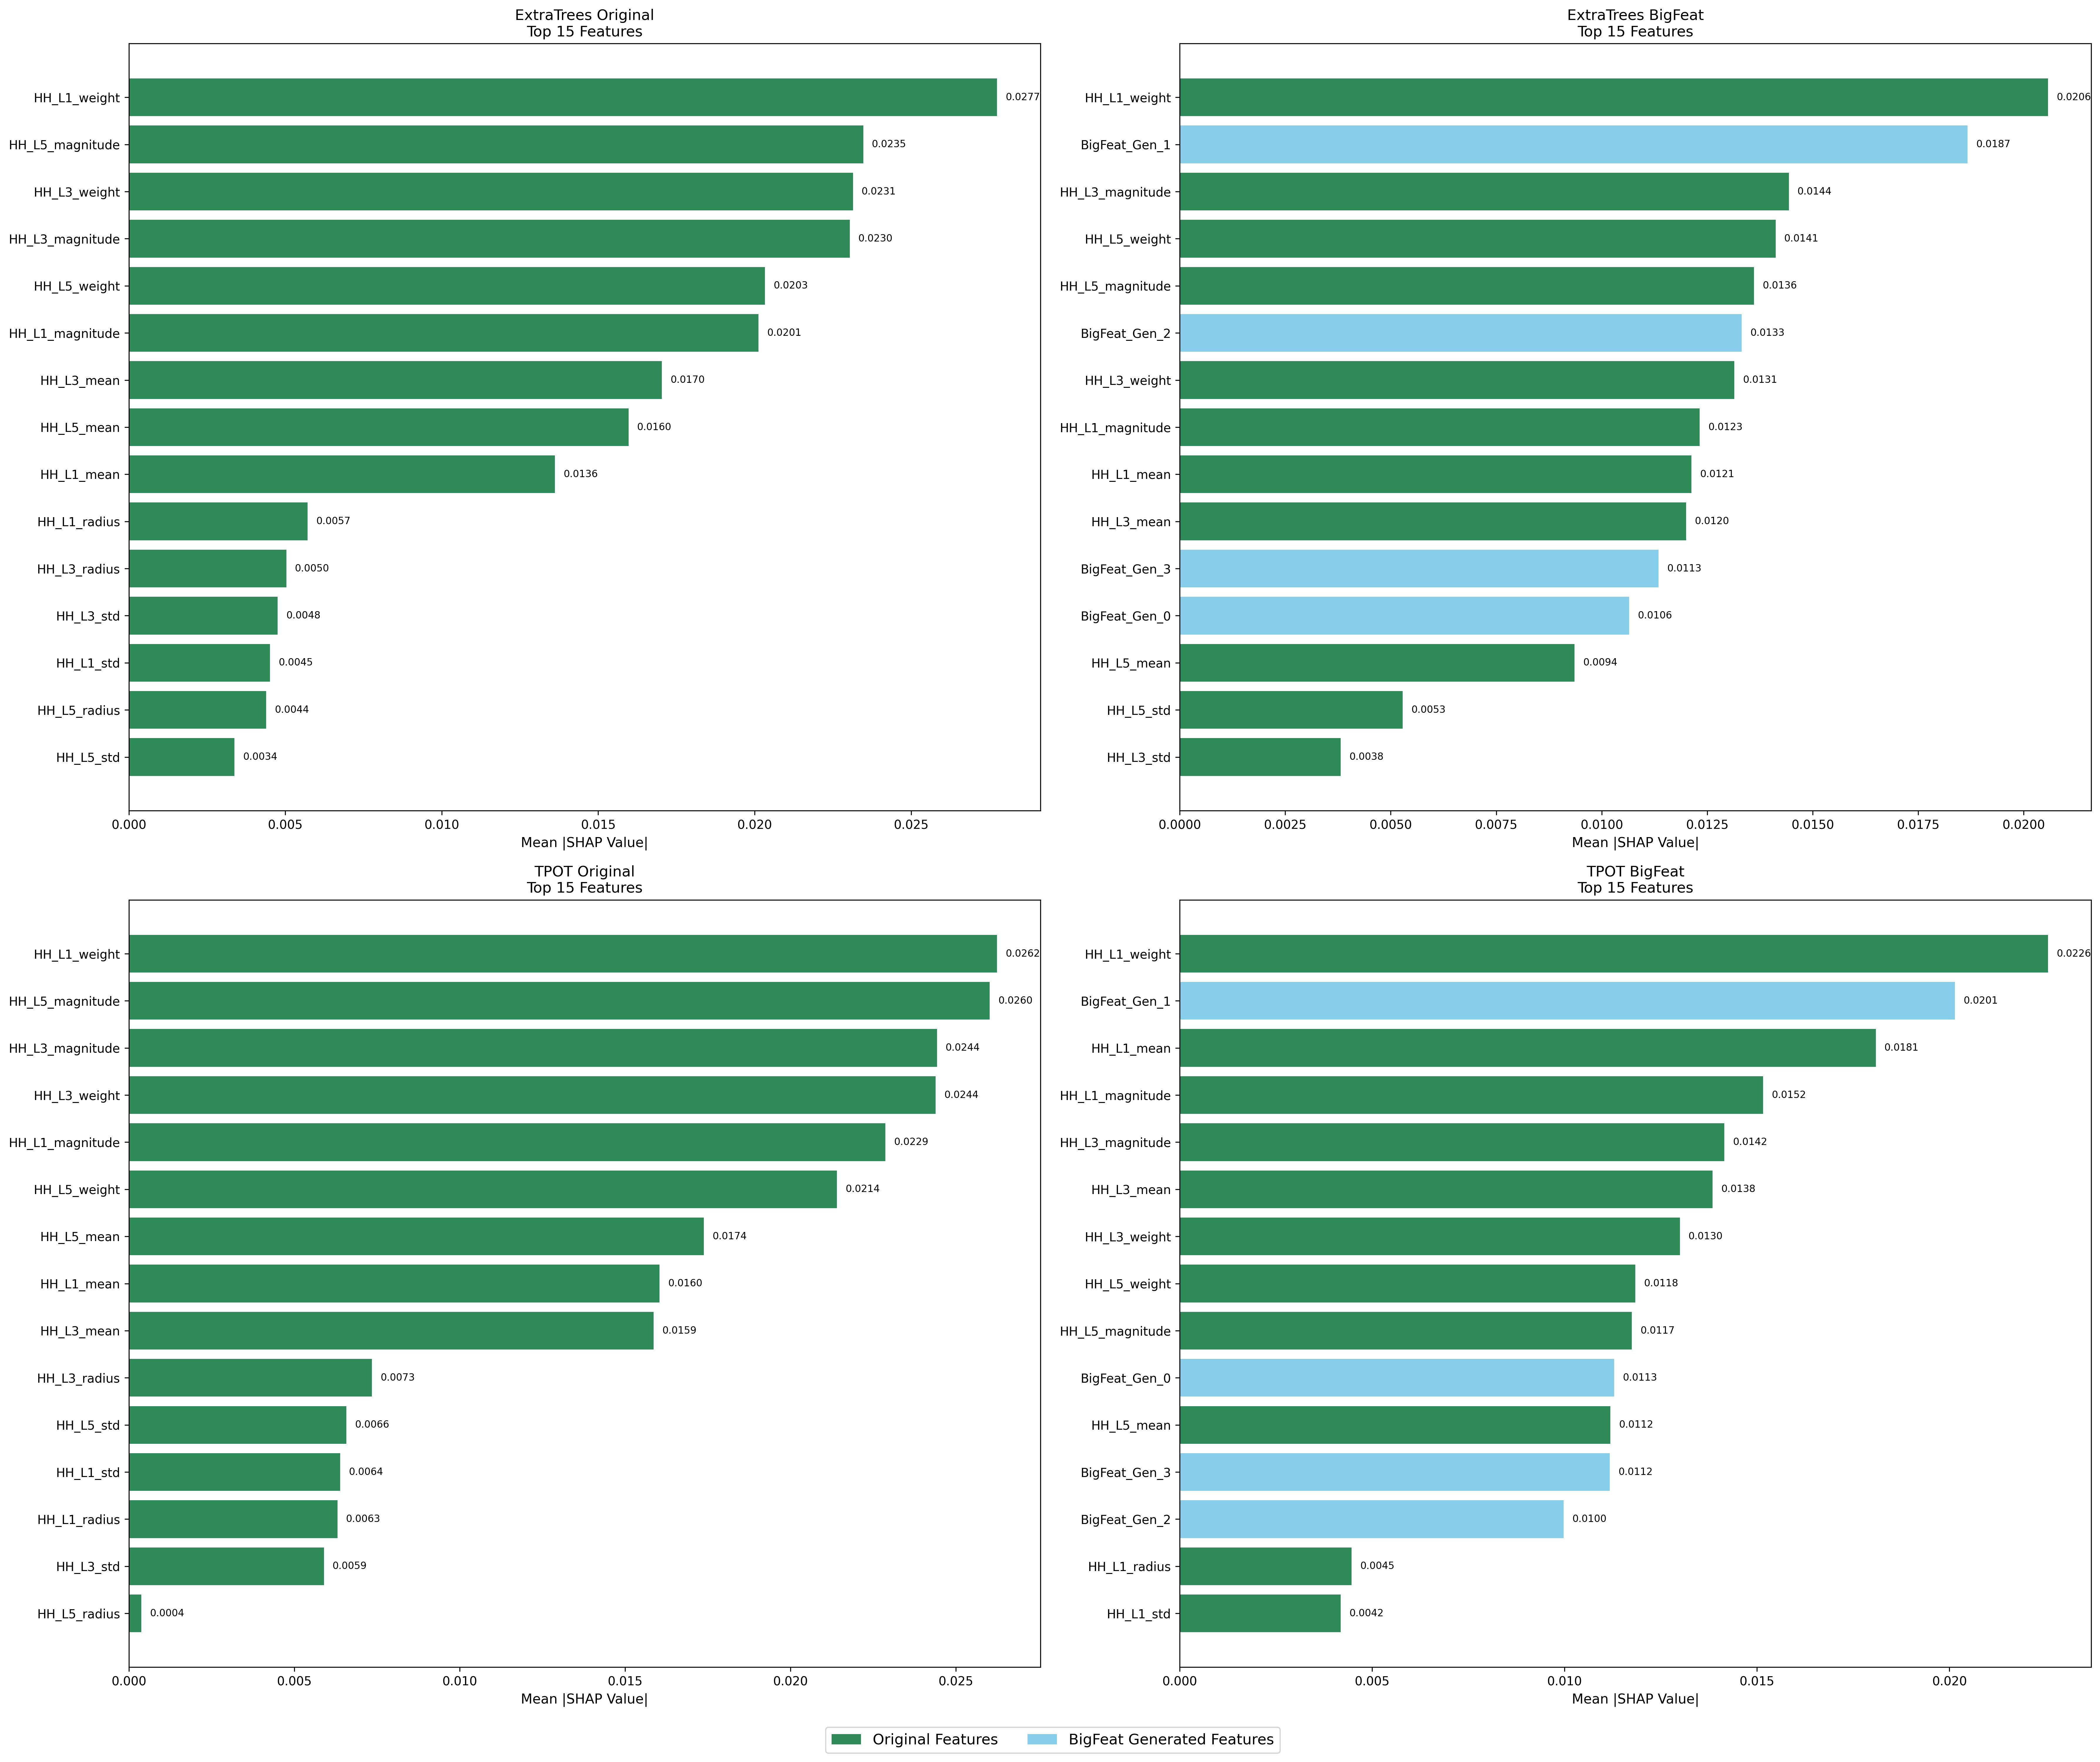

The file beside this chart, header and first rows:
Model, Feature, SHAP_Value, Feature_Type, Rank
ExtraTrees Original, HH_L1_weight, 0.02774, Original, 1
ExtraTrees Original, HH_L5_magnitude, 0.02347, Original, 2
ExtraTrees Original, HH_L3_weight, 0.02314, Original, 3
ExtraTrees Original, HH_L3_magnitude, 0.02304, Original, 4
ExtraTrees Original, HH_L5_weight, 0.02033, Original, 5
ExtraTrees Original, HH_L1_magnitude, 0.02012, Original, 6
ExtraTrees Original, HH_L3_mean, 0.01703, Original, 7
ExtraTrees Original, HH_L5_mean, 0.01597, Original, 8
ExtraTrees Original, HH_L1_mean, 0.01362, Original, 9
ExtraTrees Original, HH_L1_radius, 0.005715, Original, 10
ExtraTrees Original, HH_L3_radius, 0.005033, Original, 11
ExtraTrees Original, HH_L3_std, 0.004753, Original, 12
ExtraTrees Original, HH_L1_std, 0.004508, Original, 13
ExtraTrees Original, HH_L5_radius, 0.004385, Original, 14
ExtraTrees Original, HH_L5_std, 0.003378, Original, 15
ExtraTrees BigFeat, HH_L1_weight, 0.02058, Original, 1
ExtraTrees BigFeat, BigFeat_Gen_1, 0.01867, BigFeat_Generated, 2
ExtraTrees BigFeat, HH_L3_magnitude, 0.01443, Original, 3
ExtraTrees BigFeat, HH_L5_weight, 0.01412, Original, 4
ExtraTrees BigFeat, HH_L5_magnitude, 0.01361, Original, 5
ExtraTrees BigFeat, BigFeat_Gen_2, 0.01331, BigFeat_Generated, 6
ExtraTrees BigFeat, HH_L3_weight, 0.01314, Original, 7
ExtraTrees BigFeat, HH_L1_magnitude, 0.01232, Original, 8
ExtraTrees BigFeat, HH_L1_mean, 0.01213, Original, 9
ExtraTrees BigFeat, HH_L3_mean, 0.012, Original, 10
ExtraTrees BigFeat, BigFeat_Gen_3, 0.01135, BigFeat_Generated, 11
ExtraTrees BigFeat, BigFeat_Gen_0, 0.01065, BigFeat_Generated, 12
ExtraTrees BigFeat, HH_L5_mean, 0.009355, Original, 13
ExtraTrees BigFeat, HH_L5_std, 0.005281, Original, 14
ExtraTrees BigFeat, HH_L3_std, 0.003814, Original, 15
TPOT Original, HH_L1_weight, 0.02624, Original, 1
TPOT Original, HH_L5_magnitude, 0.02602, Original, 2
TPOT Original, HH_L3_magnitude, 0.02443, Original, 3
TPOT Original, HH_L3_weight, 0.02439, Original, 4
TPOT Original, HH_L1_magnitude, 0.02287, Original, 5
TPOT Original, HH_L5_weight, 0.0214, Original, 6
TPOT Original, HH_L5_mean, 0.01738, Original, 7
TPOT Original, HH_L1_mean, 0.01604, Original, 8
TPOT Original, HH_L3_mean, 0.01587, Original, 9
TPOT Original, HH_L3_radius, 0.007348, Original, 10
TPOT Original, HH_L5_std, 0.006576, Original, 11
TPOT Original, HH_L1_std, 0.006393, Original, 12
TPOT Original, HH_L1_radius, 0.006305, Original, 13
TPOT Original, HH_L3_std, 0.005896, Original, 14
TPOT Original, HH_L5_radius, 0.0003785, Original, 15
TPOT BigFeat, HH_L1_weight, 0.02256, Original, 1
TPOT BigFeat, BigFeat_Gen_1, 0.02014, BigFeat_Generated, 2
TPOT BigFeat, HH_L1_mean, 0.01809, Original, 3
TPOT BigFeat, HH_L1_magnitude, 0.01516, Original, 4
TPOT BigFeat, HH_L3_magnitude, 0.01415, Original, 5
TPOT BigFeat, HH_L3_mean, 0.01385, Original, 6
TPOT BigFeat, HH_L3_weight, 0.013, Original, 7
TPOT BigFeat, HH_L5_weight, 0.01184, Original, 8
TPOT BigFeat, HH_L5_magnitude, 0.01175, Original, 9
TPOT BigFeat, BigFeat_Gen_0, 0.01129, BigFeat_Generated, 10
TPOT BigFeat, HH_L5_mean, 0.01119, Original, 11
TPOT BigFeat, BigFeat_Gen_3, 0.01117, BigFeat_Generated, 12
TPOT BigFeat, BigFeat_Gen_2, 0.009976, BigFeat_Generated, 13
TPOT BigFeat, HH_L1_radius, 0.004462, Original, 14
TPOT BigFeat, HH_L1_std, 0.00418, Original, 15
